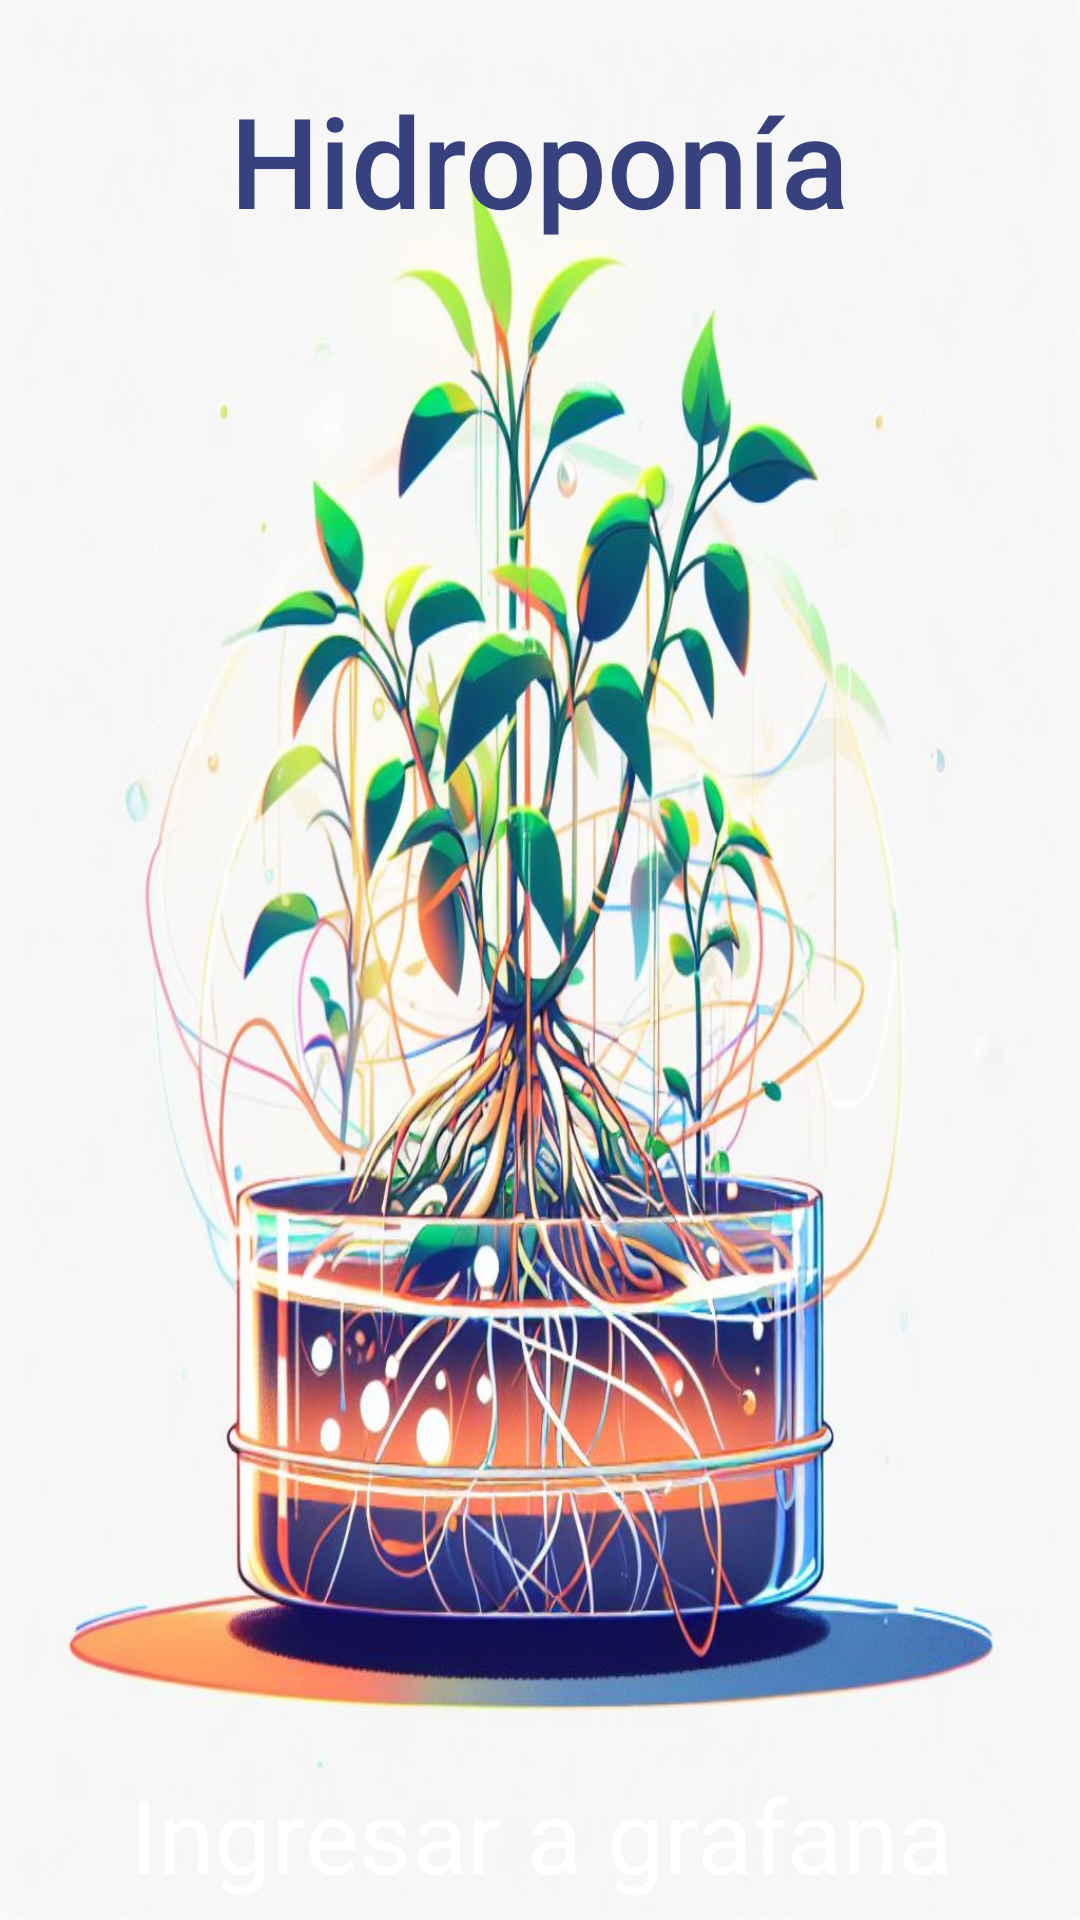

Here is an Android app screen rendered from its layout file. Give the layout XML and the strings, colors and styles it references.
<!-- AndroidManifest.xml: application theme Theme.FlujoDeAgua -->
<!-- res/layout/activity_main.xml -->
<?xml version="1.0" encoding="utf-8"?>
<androidx.constraintlayout.widget.ConstraintLayout xmlns:android="http://schemas.android.com/apk/res/android"
    xmlns:app="http://schemas.android.com/apk/res-auto"
    xmlns:tools="http://schemas.android.com/tools"
    android:layout_width="match_parent"
    android:layout_height="match_parent"
    tools:context=".GrafanaActivity">

    <LinearLayout
        android:id="@+id/linearLayout"
        android:layout_width="match_parent"
        android:layout_height="match_parent"
        android:background="@drawable/hidroponia"
        android:orientation="vertical"
        android:visibility="visible"
        app:barrierAllowsGoneWidgets="false"
        app:chainUseRtl="false"
        app:layout_constrainedHeight="false"
        app:layout_constrainedWidth="false"
        tools:visibility="visible">

        <TextView
            android:id="@+id/textView"
            android:layout_width="wrap_content"
            android:layout_height="wrap_content"
            android:layout_gravity="center_horizontal|bottom|center"
            android:fontFamily="sans-serif-medium"
            android:paddingTop="25dp"
            android:paddingBottom="25dp"
            android:text="Hidroponía"
            android:textColor="#37417e"
            android:textSize="42dp" />

    </LinearLayout>

    <Button
        android:id="@+id/BotonDispensar"
        style="@style/Widget.Material3.Button"
        android:layout_width="383dp"
        android:layout_height="wrap_content"
        android:layout_gravity="center_horizontal|bottom|center"
        android:onClick="abrirGrafana"
        android:text="Ingresar a grafana"
        android:textColor="#FFFFFF"
        android:textSize="34sp"
        app:layout_constraintBottom_toBottomOf="parent"
        app:layout_constraintEnd_toEndOf="parent"
        app:layout_constraintStart_toStartOf="parent" />
</androidx.constraintlayout.widget.ConstraintLayout>
<!-- resources referenced by this layout -->
<resources>
  <!-- drawable hidroponia: jpg bitmap (drawable, 132694 bytes) -->
  <style name="Theme.FlujoDeAgua" parent="Theme.MaterialComponents.DayNight.DarkActionBar">
          
          <item name="colorPrimary">@color/purple_500</item>
          <item name="colorPrimaryVariant">@color/purple_700</item>
          <item name="colorOnPrimary">@color/white</item>
          
          <item name="colorSecondary">@color/teal_200</item>
          <item name="colorSecondaryVariant">@color/teal_700</item>
          <item name="colorOnSecondary">@color/black</item>
          
          <item name="android:statusBarColor">?attr/colorPrimaryVariant</item>
          
      </style>
  <color name="purple_500">#0e4c72</color>
  <color name="purple_700">#0e4c72</color>
  <color name="white">#FFFFFFFF</color>
  <color name="teal_200">#FF03DAC5</color>
  <color name="teal_700">#FF018786</color>
  <color name="black">#FF000000</color>
</resources>
